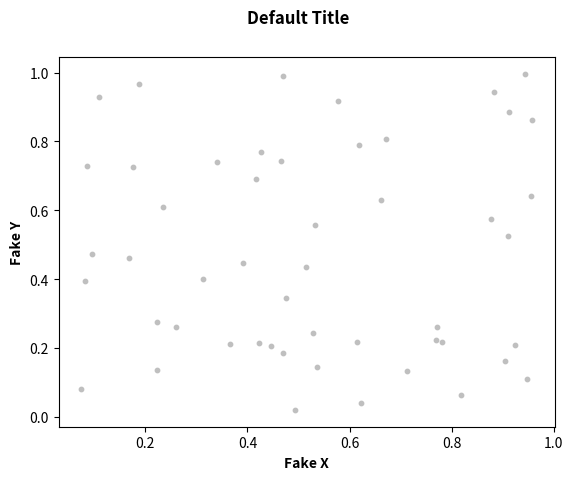

Python code for this plot:
import matplotlib.pyplot as plt
from dataclasses import dataclass, field
from typing import Iterable, List


@dataclass
class FigureProps:
    fig_size = (8, 8)
    dpi = 200
    title: str = "Default Title"


@dataclass
class AxisProps:
    label: str
    font_size: float = 14
    lim: List[float] = field(default_factory=lambda: [None, None])


@dataclass
class ScatterProps:
    x_axis: AxisProps
    y_axis: AxisProps
    point_size: int = None
    point_color: List[float] = field(default_factory=lambda: [0, 0, 0, 1])


@dataclass
class LineProps:
    x_axis: AxisProps
    y_axis: AxisProps
    line_width: float


class Visualizer:
    props: FigureProps = FigureProps()

    def __init__(self) -> None:
        fig, axs = plt.subplots()
        self.fig = fig
        fig.suptitle(self.props.title, fontweight="bold")
        self.axs: plt.Axes = axs

    def set_gen_props(self, scatter_props: ScatterProps) -> None:
        self.axs.set_xlabel(scatter_props.x_axis.label, fontweight="bold")
        self.axs.set_ylabel(scatter_props.y_axis.label, fontweight="bold")
        self.axs.set_xlim(*scatter_props.x_axis.lim)
        self.axs.set_ylim(*scatter_props.y_axis.lim)

    def create_scatter_plot(
        self,
        x_data: Iterable[float],
        y_data: Iterable[float],
        scatter_props: ScatterProps,
    ) -> plt.Axes:
        self.axs.scatter(
            x_data, y_data, s=scatter_props.point_size, color=scatter_props.point_color
        )
        self.set_gen_props(scatter_props=scatter_props)

        return self.axs


if __name__ == "__main__":
    import random

    base_viz = Visualizer()
    x_data = [random.random() for i in range(50)]
    y_data = [random.random() for i in range(50)]

    x_props = AxisProps(label="Fake X")
    y_props = AxisProps(label="Fake Y")
    scatter_props = ScatterProps(
        x_axis=x_props, y_axis=y_props, point_size=10, point_color=[0.75, 0.75, 0.75, 1]
    )

    base_viz.create_scatter_plot(
        x_data=x_data, y_data=y_data, scatter_props=scatter_props
    )
    plt.show()
